Image classification data set "pokemon" (Schultz2873/pokemon-image-recognition on GitHub). Class labels (4): bulbasaur, charmander, pikachu, squirtle.

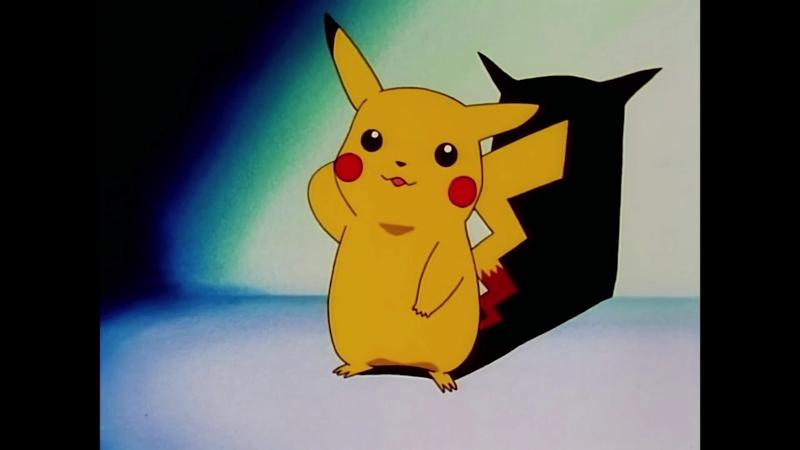
Label: pikachu

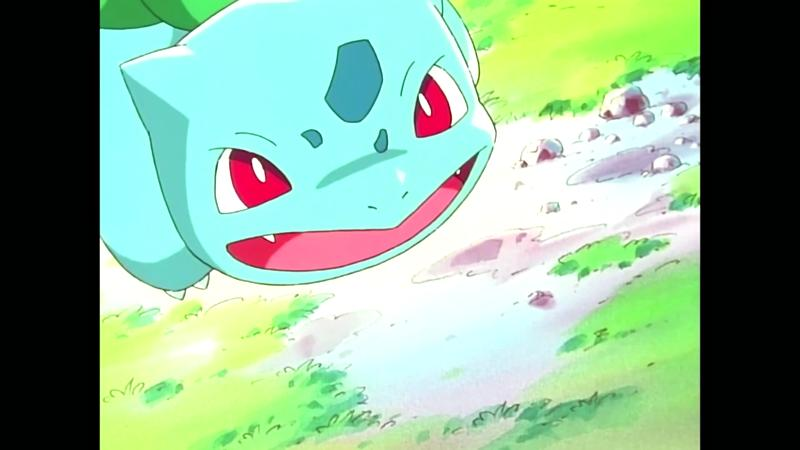
Label: bulbasaur

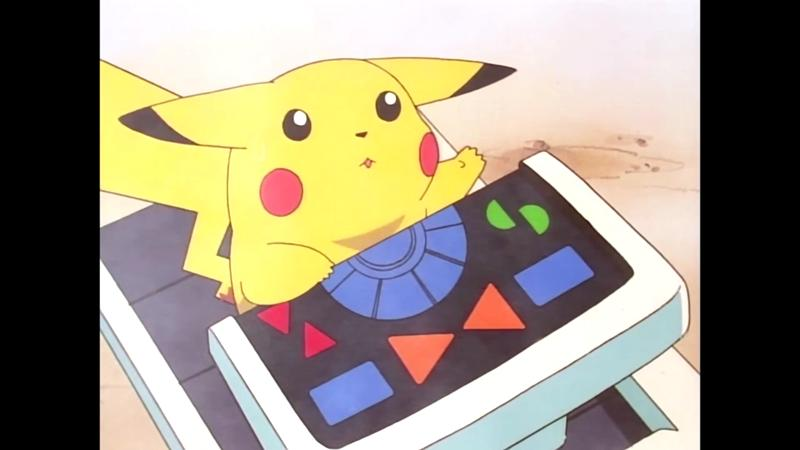
Label: pikachu

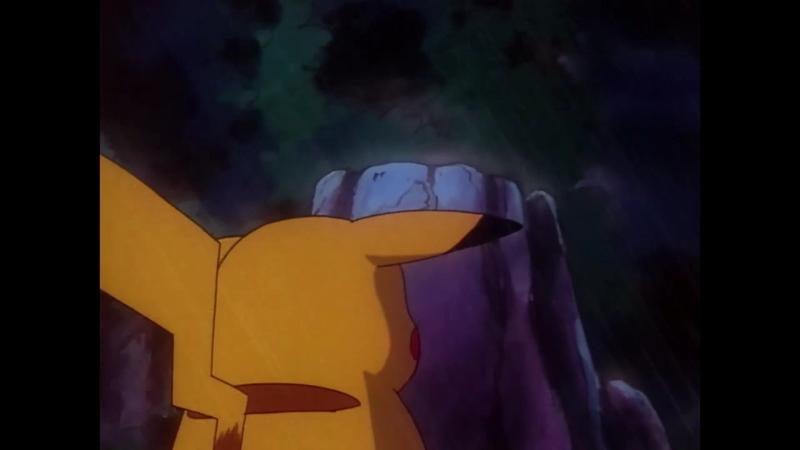
Label: pikachu

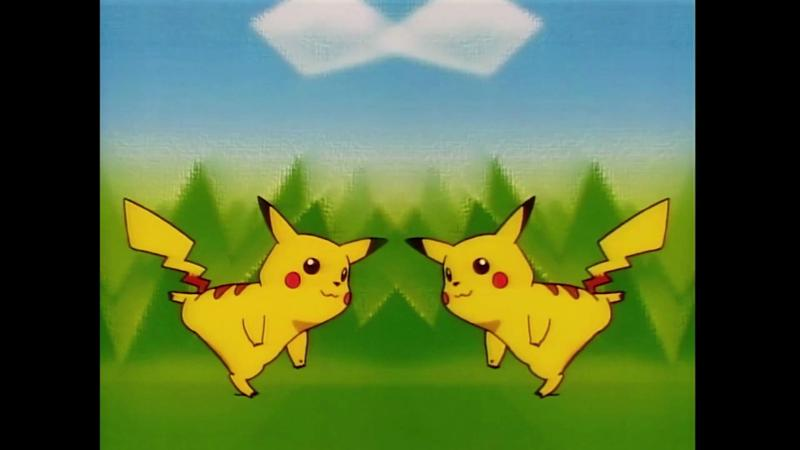
Label: pikachu

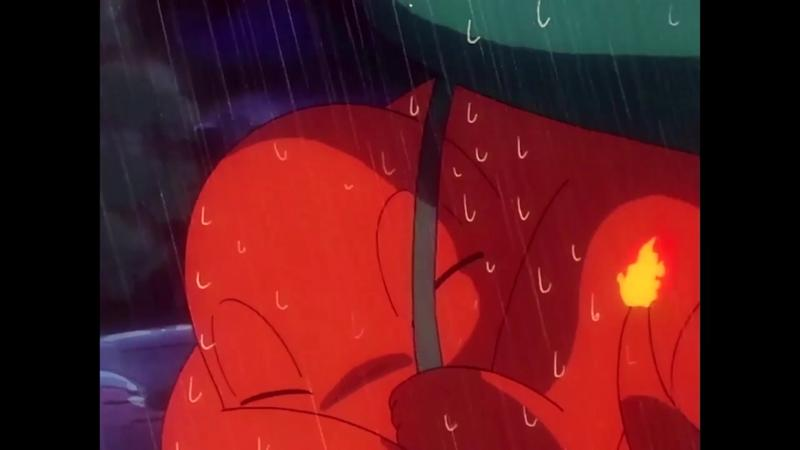
Label: charmander
